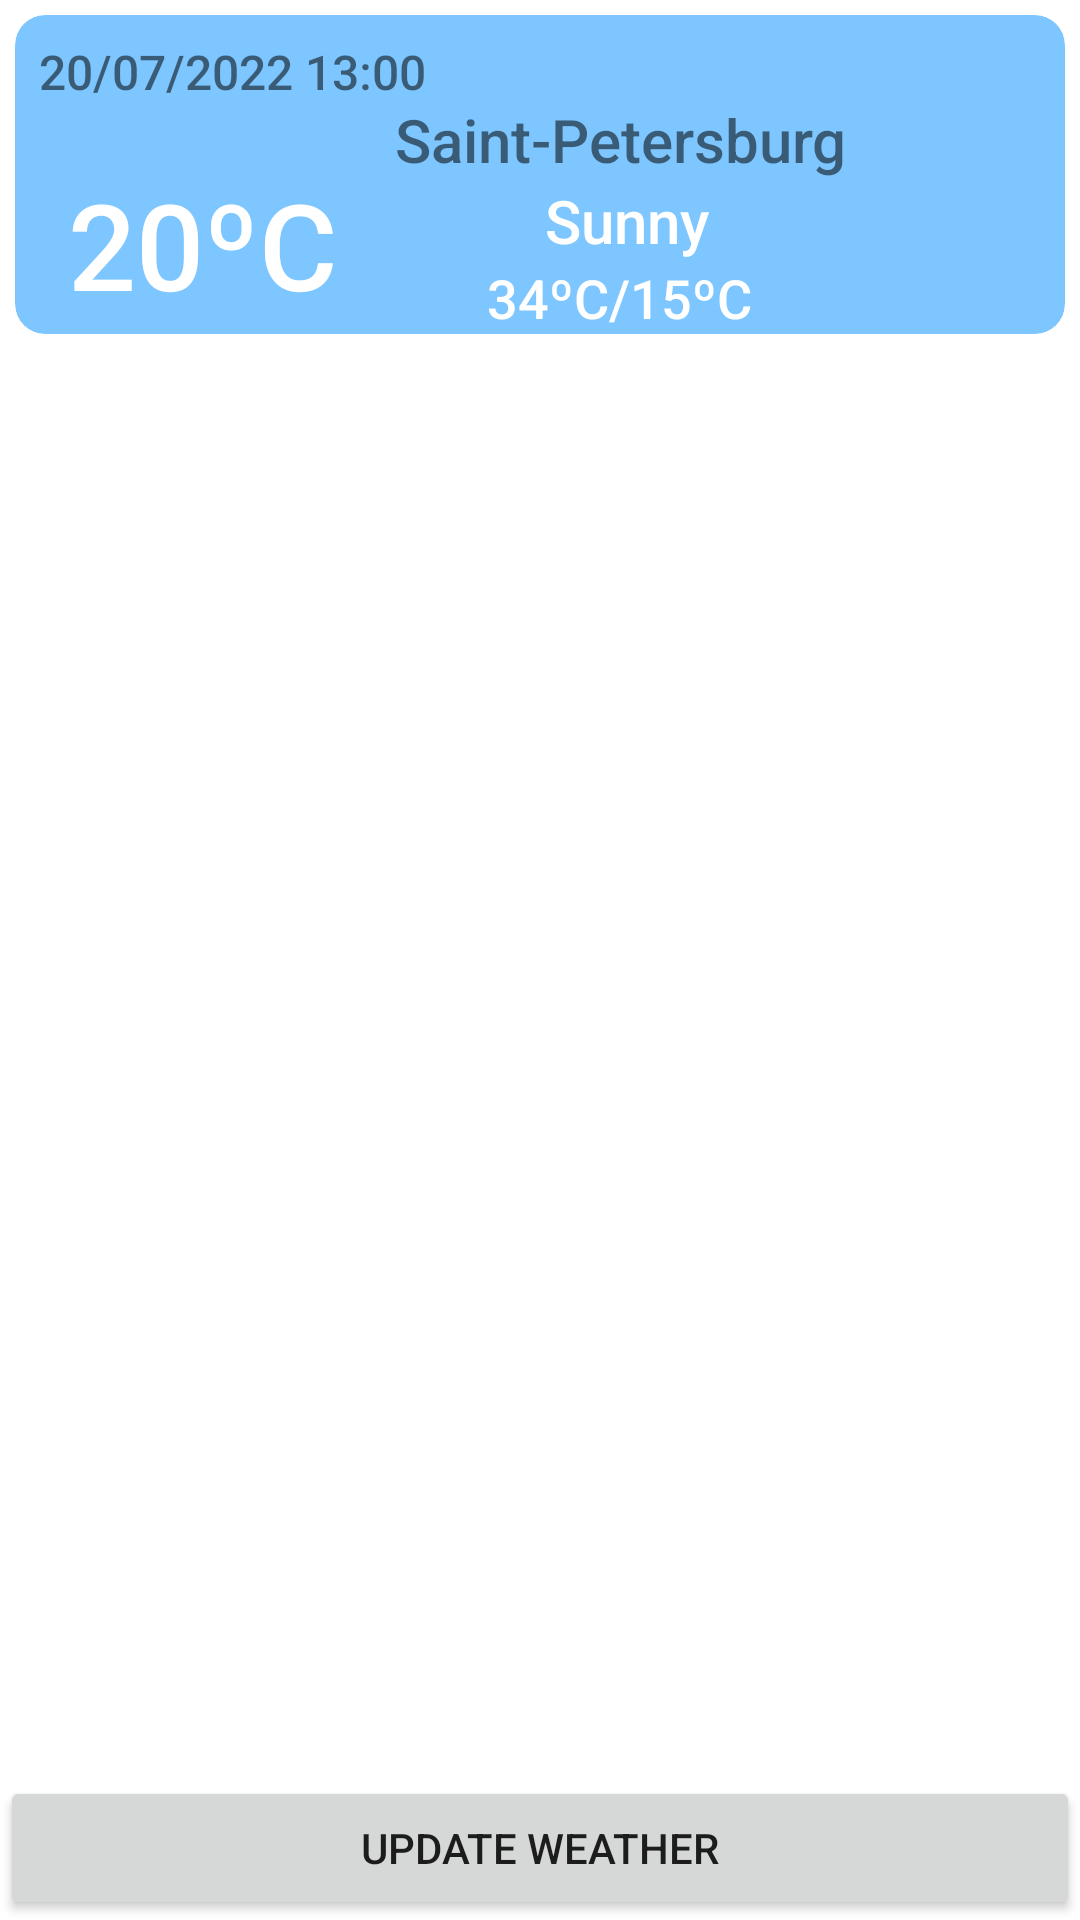

Reconstruct the res/layout file that produces this screen, plus the resources it refers to.
<!-- AndroidManifest.xml: application theme MyTheme -->
<!-- res/layout/fragment_main.xml -->
<?xml version="1.0" encoding="utf-8"?>
<androidx.constraintlayout.widget.ConstraintLayout xmlns:android="http://schemas.android.com/apk/res/android"
    xmlns:app="http://schemas.android.com/apk/res-auto"
    xmlns:tools="http://schemas.android.com/tools"
    android:layout_width="match_parent"
    android:layout_height="match_parent"
    tools:context=".fragments.MainFragment">


    <androidx.cardview.widget.CardView
        android:id="@+id/cardView"
        android:layout_width="match_parent"
        android:layout_height="wrap_content"
        android:layout_marginStart="5dp"
        android:layout_marginTop="5dp"
        android:layout_marginEnd="5dp"
        android:backgroundTint="@color/card_blue_bg"
        app:cardCornerRadius="10dp"
        app:cardElevation="0dp"
        app:layout_constraintEnd_toEndOf="parent"
        app:layout_constraintStart_toStartOf="parent"
        app:layout_constraintTop_toTopOf="parent">

        <androidx.constraintlayout.widget.ConstraintLayout
            android:layout_width="match_parent"
            android:layout_height="match_parent">

            <ImageView
                android:id="@+id/imWeather"
                android:layout_width="50dp"
                android:layout_height="50dp"
                android:src="@drawable/ic_launcher_foreground"
                app:layout_constraintEnd_toEndOf="parent"
                app:layout_constraintTop_toTopOf="parent" />

            <TextView
                android:id="@+id/tvCity"
                android:layout_width="wrap_content"
                android:layout_height="wrap_content"
                android:layout_marginTop="28dp"
                android:fontFamily="sans-serif-medium"
                android:gravity="center"
                android:text="Saint-Petersburg"
                android:textSize="20sp"
                app:layout_constraintEnd_toEndOf="parent"
                app:layout_constraintHorizontal_bias="0.633"
                app:layout_constraintStart_toStartOf="parent"
                app:layout_constraintTop_toTopOf="parent" />

            <TextView
                android:id="@+id/tvCurrentTemp"
                android:layout_width="wrap_content"
                android:layout_height="wrap_content"
                android:layout_marginTop="20dp"
                android:fontFamily="sans-serif-medium"
                android:text="20ºC"
                android:textColor="@color/white"
                android:textSize="40sp"
                app:layout_constraintEnd_toStartOf="@+id/tvMaxMin"
                app:layout_constraintHorizontal_bias="0.262"
                app:layout_constraintStart_toStartOf="parent"
                app:layout_constraintTop_toBottomOf="@+id/tvData" />

            <TextView
                android:id="@+id/tvCondition"
                android:layout_width="wrap_content"
                android:layout_height="wrap_content"
                android:fontFamily="sans-serif-medium"
                android:text="Sunny"
                android:textColor="@color/white"
                android:textSize="20sp"
                app:layout_constraintEnd_toEndOf="parent"
                app:layout_constraintHorizontal_bias="0.598"
                app:layout_constraintStart_toStartOf="parent"
                app:layout_constraintTop_toBottomOf="@+id/tvCity" />

            <TextView
                android:id="@+id/tvMaxMin"
                android:layout_width="wrap_content"
                android:layout_height="wrap_content"
                android:fontFamily="sans-serif-medium"
                android:text="34ºC/15ºC"
                android:textColor="@color/white"
                android:textSize="18sp"
                app:layout_constraintEnd_toEndOf="parent"
                app:layout_constraintHorizontal_bias="0.601"
                app:layout_constraintStart_toStartOf="parent"
                app:layout_constraintTop_toBottomOf="@+id/tvCondition" />

            <TextView
                android:id="@+id/tvData"
                android:layout_width="wrap_content"
                android:layout_height="wrap_content"
                android:layout_marginStart="8dp"
                android:layout_marginTop="8dp"
                android:fontFamily="sans-serif-medium"
                android:text="20/07/2022 13:00"
                android:textSize="16sp"
                app:layout_constraintStart_toStartOf="parent"
                app:layout_constraintTop_toTopOf="parent" />

        </androidx.constraintlayout.widget.ConstraintLayout>
    </androidx.cardview.widget.CardView>

    <androidx.viewpager2.widget.ViewPager2
        android:id="@+id/vp"
        android:layout_width="0dp"
        android:layout_height="0dp"
        app:layout_constraintBottom_toTopOf="@+id/btUpdate"
        app:layout_constraintEnd_toEndOf="@+id/cardView"
        app:layout_constraintStart_toStartOf="@+id/cardView"
        app:layout_constraintTop_toBottomOf="@+id/cardView">

    </androidx.viewpager2.widget.ViewPager2>

    <Button
        android:id="@+id/btUpdate"
        android:layout_width="0dp"
        android:layout_height="wrap_content"
        android:text="@string/update_weather"
        app:layout_constraintBottom_toBottomOf="parent"
        app:layout_constraintEnd_toEndOf="parent"
        app:layout_constraintStart_toStartOf="parent" />

</androidx.constraintlayout.widget.ConstraintLayout>
<!-- resources referenced by this layout -->
<resources>
  <color name="card_blue_bg">#B447AEFF</color>
  <color name="white">#FFFFFFFF</color>
  <!-- drawable ic_launcher_foreground: png bitmap (mipmap-hdpi, 6721 bytes) -->
  <string name="update_weather">Update Weather</string>
  <style name="MyTheme" parent="Theme.MaterialComponents.DayNight.DarkActionBar">
          
          <item name="colorPrimary">@color/usr_blue</item>
          <item name="colorPrimaryVariant">@color/usr_blue</item>
          <item name="colorOnPrimary">@color/white</item>
          
          <item name="colorSecondary">@color/teal_200</item>
          <item name="colorSecondaryVariant">@color/teal_700</item>
          <item name="colorOnSecondary">@color/black</item>
          
          <item name="android:statusBarColor" tools:targetApi="l">?attr/colorPrimaryVariant</item>
      </style>
  <color name="usr_blue">#3F51B5</color>
  <color name="teal_200">#FF03DAC5</color>
  <color name="teal_700">#FF018786</color>
  <color name="black">#FF000000</color>
</resources>
